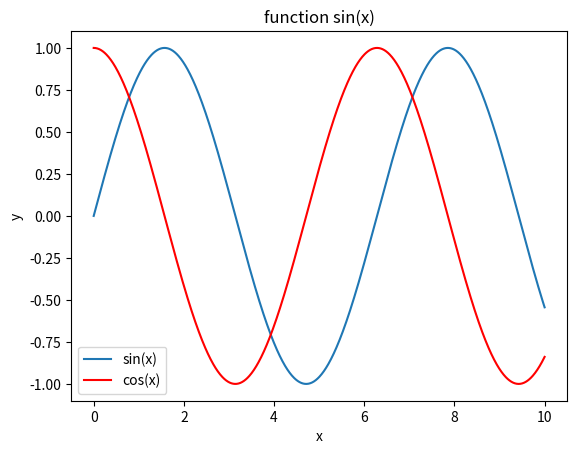

Here is the Python script that generated this plot:
import matplotlib.pyplot as plt
import numpy as np

#declare data
x = np.linspace(0, 10, 1000)
y = np.sin(x)

plt.plot(x,y, label='sin(x)')
plt.plot(x, np.cos(x), 'r', label='cos(x)') #multiple lines
plt.xlabel('x')
plt.ylabel('y')
plt.legend() #add legend
plt.title('function sin(x)')
plt.show()


#coloring and design https://matplotlib.org/2.0.2/api/colors_api.html